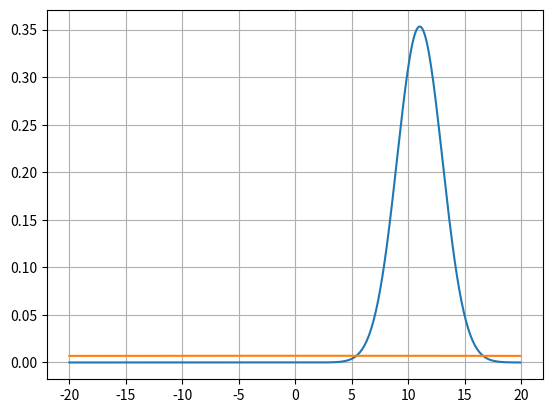

Write Python code to recreate this figure.
from math import *
import matplotlib.pyplot as plt

import numpy as np

# Gaussian
def f(mu, sigma2, x):
    """
    f takes in a mean and squared variance, and an input x and returns the gaussian value.
    """
    coefficient = 1.0 / sqrt(2.0 * sigma2)
    exponential = exp(-0.5 * (x-mu) **2 / sigma2)
    return coefficient * exponential

def update(mean1, var1, mean2, var2):
    """
    This function takes in two means and two squared variance terms, 
    and returns updated Gaussian parameters.
    """
    # Calculate the new parameters
    # mu' = (r **2 * u + sigma **2 * v) / (r **2 + sigma **2)
    # sigma **2' = 1 / ( 1 / r **2 + 1 / sigma **2)
    new_mean = (var2 * mean1 + var1 * mean2) / (var2 + var1)
    new_var = 1 / (1 / var2 + 1 / var1)
    return [new_mean, new_var]

# the motion update/predict function
def predict(mean1, var1, mean2, var2):
    ''' This function takes in two means and two squared variance terms,
        and returns updated gaussian parameters, after motion.'''
    # Calculate the new parameters
    new_mean = mean1 + mean2
    new_var = var1 + var2
    
    return [new_mean, new_var]

print("update: ", update(20, 9, 30, 3))

# measurements for mu and motions, U
measurements = [5., 6., 7., 9., 10.]
motions = [1., 1., 2., 1., 1.]

# initial parameters
measurement_sig = 4.
motion_sig = 2.
mu = 0.
sig = 10000.

## TODO: Loop through all measurements/motions
# this code assumes measurements and motions have the same length
# so their updates can be performed in pairs
for n in range(len(measurements)):
    # measurement update, with uncertainty
    mu, sig = update(mu, sig, measurements[n], measurement_sig)
    print('Update: [{}, {}]'.format(mu, sig))
    # motion update, with uncertainty
    mu, sig = predict(mu, sig, motions[n], motion_sig)
    print('Predict: [{}, {}]'.format(mu, sig))

# print the final, resultant mu, sig
print('\n')
print('Final result: [{}, {}]'.format(mu, sig))

## Print out and display the final, resulting Gaussian 
# set the parameters equal to the output of the Kalman filter result
mu = mu
sigma2 = sig

# define a range of x values
x_axis = np.arange(-20, 20, 0.1)

# create a corresponding list of gaussian values
g = []
for x in x_axis:
    g.append(f(mu, sigma2, x))

# plot the result 
plt.plot(x_axis, g)
plt.grid(True)
plt.show()

# display the *initial* gaussian over a range of x values
# define the parameters
mu = 0
sigma2 = 10000

# define a range of x values
x_axis = np.arange(-20, 20, 0.1)

# create a corresponding list of gaussian values
g = []
for x in x_axis:
    g.append(f(mu, sigma2, x))

# plot the result 
plt.plot(x_axis, g)
plt.grid(True)
plt.show()
